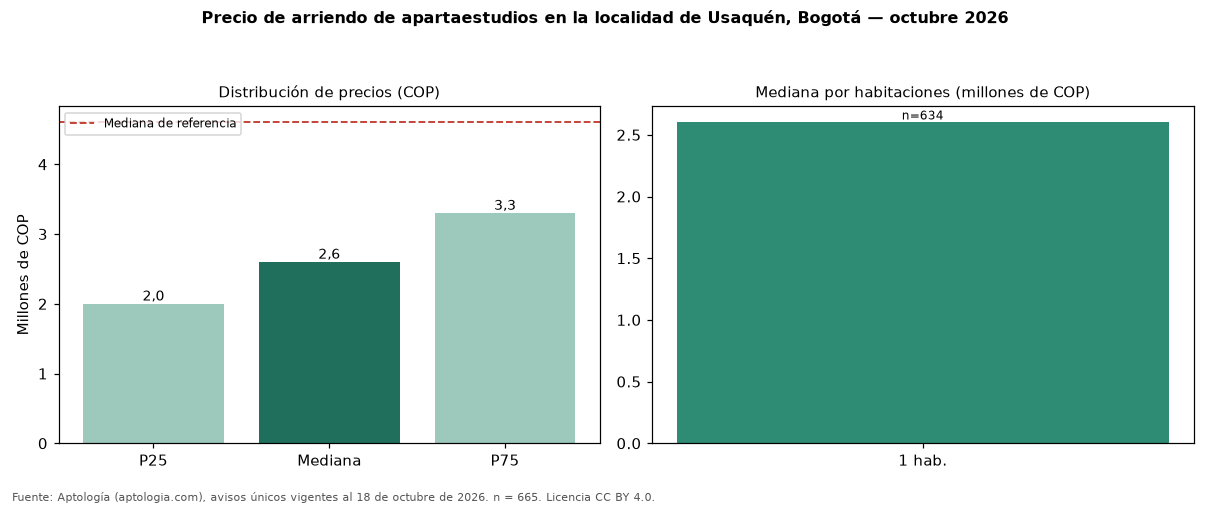

The data file committed next to this chart (first rows):
seccion, metrica, valor_cop, n
precio, p25, 2000000, 665
precio, mediana, 2600000, 665
precio, p75, 3300000, 665
cop_por_m2, p25, 54075, 665
cop_por_m2, mediana, 68889, 665
cop_por_m2, p75, 91315, 665
area, area_mediana_m2, 37.6, 665
habitaciones, 1, 2600000, 634
habitaciones, 2, 1700000, 4
administracion, mediana, 400000, 291
estrato, moda, 6, 
parqueadero, porcentaje_con_parqueadero, 62.9, 665
referencia, mediana_referencia, 4600000, 5391
referencia, mediana_cop_por_m2_referencia, 51903, 5391
